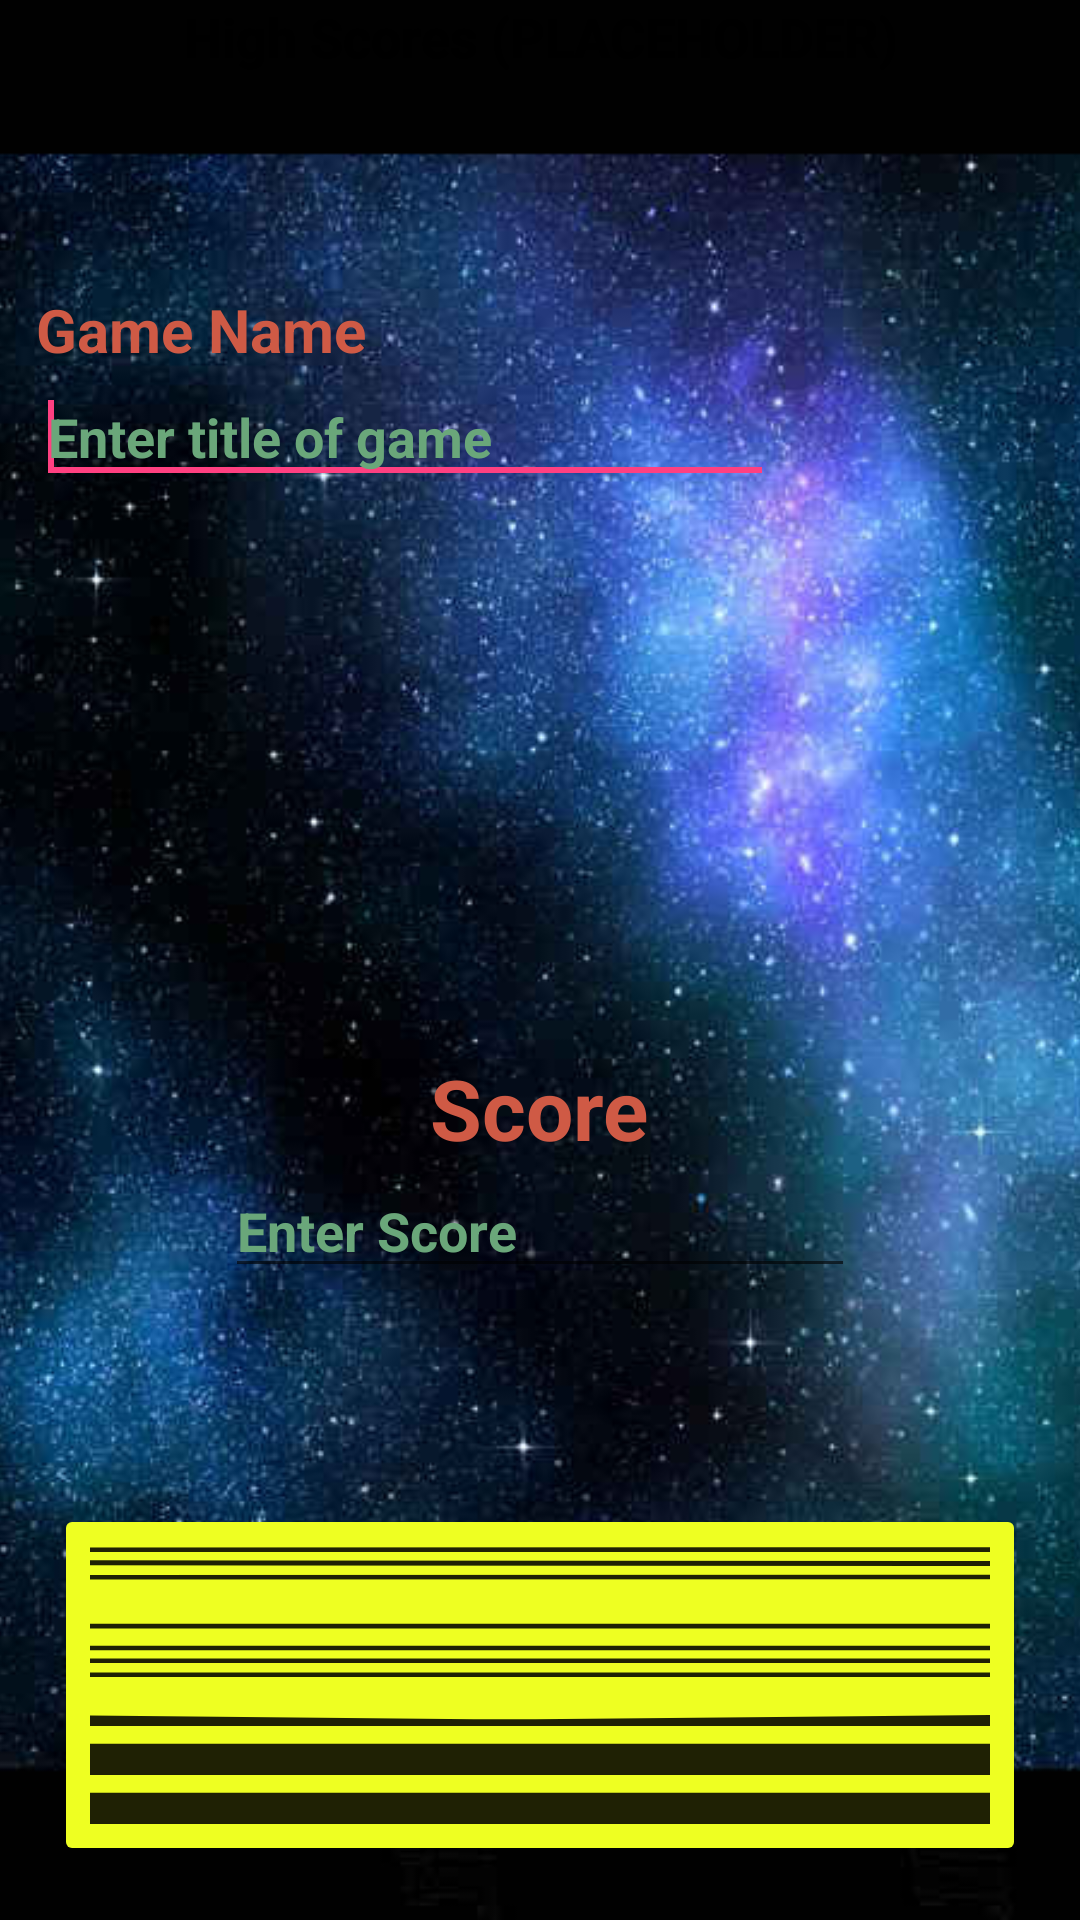

Android layout source for this screen:
<!-- AndroidManifest.xml: application theme AppTheme -->
<!-- res/layout/addscore.xml -->
<?xml version="1.0" encoding="utf-8"?>
<RelativeLayout xmlns:android="http://schemas.android.com/apk/res/android"
    android:layout_width="match_parent" android:layout_height="match_parent">

    <ImageView
        android:id="@+id/imageViewBG"
        android:layout_width="wrap_content"
        android:layout_height="wrap_content"
        android:layout_alignParentTop="true"
        android:layout_alignParentBottom="true"
        android:scaleType="centerCrop"
        android:src="@drawable/cosmic4"/>

    <TextView
        android:id="@+id/textViewTitle"
        android:layout_width="wrap_content"
        android:layout_height="wrap_content"
        android:gravity="center"
        android:text="High Scores (PLACEHOLDER)"
        android:textAppearance="?android:attr/textAppearanceMedium"
        android:textStyle="bold"
        android:layout_centerHorizontal="true" />

    <TextView
        android:id="@+id/textViewGameName"
        android:layout_width="wrap_content"
        android:layout_height="wrap_content"
        android:layout_below="@+id/textViewTitle"
        android:layout_marginTop="72dp"
        android:layout_alignLeft="@+id/gamename"
        android:text="Game Name"
        android:textColor="@color/user_passColor"
        android:textStyle="bold"
        android:textSize="20sp"/>

    <EditText
        android:id="@+id/gamename"
        android:layout_width="wrap_content"
        android:layout_height="wrap_content"
        android:layout_alignParentLeft="true"
        android:layout_alignParentRight="true"
        android:layout_below="@+id/textViewGameName"
        android:layout_centerInParent="true"
        android:ems="10"
        android:layout_marginLeft="12dp"
        android:layout_marginRight="102dp"
        android:layout_marginBottom="186dp"
        android:textColor="@color/user_passBGColor"
        android:textStyle="bold"
        android:hint="Enter title of game"
        android:textColorHint="@color/hintColor" >

        <requestFocus />
    </EditText>

    <TextView
        android:id="@+id/textViewScore"
        android:layout_width="wrap_content"
        android:layout_height="wrap_content"
        android:layout_centerInParent="true"
        android:layout_below="@+id/gamename"
        android:text="Score"
        android:textColor="@color/user_passColor"
        android:textStyle="bold"
        android:textSize="28sp"/>

    <EditText
        android:id="@+id/score"
        android:layout_width="wrap_content"
        android:layout_height="wrap_content"
        android:layout_below="@+id/textViewScore"
        android:layout_centerInParent="true"
        android:ems="10"
        android:textColor="@color/user_passBGColor"
        android:textStyle="bold"
        android:hint="Enter Score"
        android:textColorHint="@color/hintColor"/>


    <Button
        android:id="@+id/btnSubmitScore"
        android:layout_width="wrap_content"
        android:layout_height="wrap_content"
        android:layout_alignParentBottom="true"
        android:layout_alignParentLeft="true"
        android:layout_alignParentRight="true"
        android:layout_margin="18dp"
        android:backgroundTint="#EEFF22"
        android:typeface="monospace"
        android:textStyle="bold"
        android:textScaleX="@android:integer/config_longAnimTime"
        android:text="Submit"/>



</RelativeLayout>
<!-- resources referenced by this layout -->
<resources>
  <color name="hintColor">#6AA77A</color>
  <color name="user_passBGColor">#2FDDC8</color>
  <color name="user_passColor">#CF5A45</color>
  <!-- drawable cosmic4: jpg bitmap (drawable, 40237 bytes) -->
  <style name="AppTheme" parent="Theme.AppCompat.Light.DarkActionBar">
          
          <item name="colorPrimary">@color/colorPrimary</item>
          <item name="colorPrimaryDark">@color/colorPrimaryDark</item>
          <item name="colorAccent">@color/colorAccent</item>
      </style>
  <color name="colorPrimary">#3F51B5</color>
  <color name="colorPrimaryDark">#303F9F</color>
  <color name="colorAccent">#FF4081</color>
</resources>
